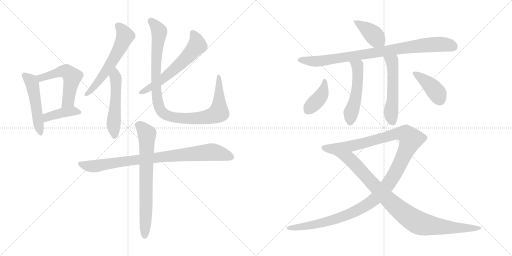
t = 0.00 s
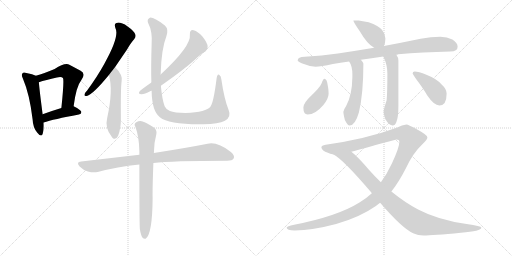
t = 2.66 s
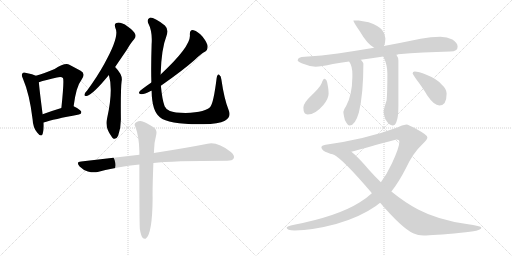
t = 5.31 s
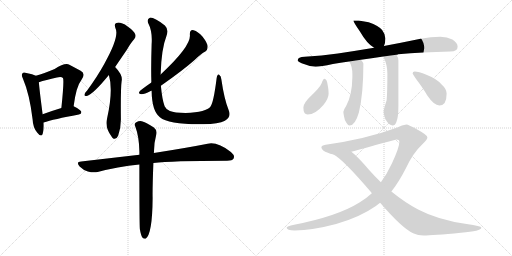
t = 7.97 s
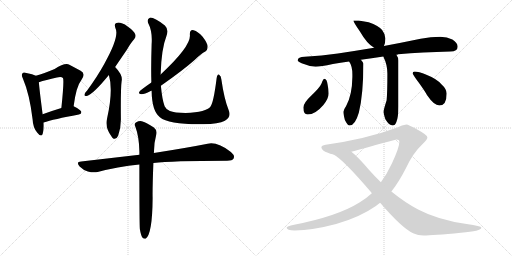
t = 10.62 s
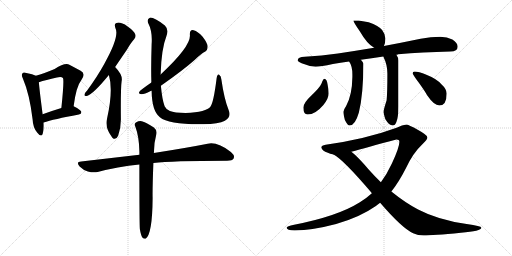
t = 13.28 s

The animated SVG that drew these frames (rendered in a browser with its animation timeline set to each time). Animation: 17 CSS @keyframes rules; one cycle of 13.28 s.

<svg version="1.1" viewBox="0 0 2048 1024" xmlns="http://www.w3.org/2000/svg">
  <g stroke="lightgray" stroke-dasharray="1,1" stroke-width="1" transform="scale(4, 4)">
    <line x1="0" y1="0" x2="256" y2="256"></line>
    <line x1="256" y1="0" x2="0" y2="256"></line>
    <line x1="128" y1="0" x2="128" y2="256"></line>
    <line x1="0" y1="128" x2="256" y2="128"></line>
    <line x1="256" y1="0" x2="512" y2="256"></line>
    <line x1="512" y1="0" x2="256" y2="256"></line>
    <line x1="384" y1="0" x2="384" y2="256"></line>
    <line x1="256" y1="128" x2="512" y2="128"></line>
  </g>
<g transform="scale(1, -1) translate(0, -850)">
   <style type="text/css">
    @keyframes keyframes0 {
      from {
       stroke: black;
       stroke-dashoffset: 500;
       stroke-width: 128;
       }
       62% {
       animation-timing-function: step-end;
       stroke: black;
       stroke-dashoffset: 0;
       stroke-width: 128;
       }
       to {
       stroke: black;
       stroke-width: 1024;
       }
       }
       #make-me-a-hanzi-animation-0 {
         animation: keyframes0 0.656901s both;
         animation-delay: 0.000000s;
         animation-timing-function: linear;
       }
    @keyframes keyframes1 {
      from {
       stroke: black;
       stroke-dashoffset: 533;
       stroke-width: 128;
       }
       63% {
       animation-timing-function: step-end;
       stroke: black;
       stroke-dashoffset: 0;
       stroke-width: 128;
       }
       to {
       stroke: black;
       stroke-width: 1024;
       }
       }
       #make-me-a-hanzi-animation-1 {
         animation: keyframes1 0.683757s both;
         animation-delay: 0.656901s;
         animation-timing-function: linear;
       }
    @keyframes keyframes2 {
      from {
       stroke: black;
       stroke-dashoffset: 407;
       stroke-width: 128;
       }
       57% {
       animation-timing-function: step-end;
       stroke: black;
       stroke-dashoffset: 0;
       stroke-width: 128;
       }
       to {
       stroke: black;
       stroke-width: 1024;
       }
       }
       #make-me-a-hanzi-animation-2 {
         animation: keyframes2 0.581217s both;
         animation-delay: 1.340658s;
         animation-timing-function: linear;
       }
    @keyframes keyframes3 {
      from {
       stroke: black;
       stroke-dashoffset: 588;
       stroke-width: 128;
       }
       66% {
       animation-timing-function: step-end;
       stroke: black;
       stroke-dashoffset: 0;
       stroke-width: 128;
       }
       to {
       stroke: black;
       stroke-width: 1024;
       }
       }
       #make-me-a-hanzi-animation-3 {
         animation: keyframes3 0.728516s both;
         animation-delay: 1.921875s;
         animation-timing-function: linear;
       }
    @keyframes keyframes4 {
      from {
       stroke: black;
       stroke-dashoffset: 521;
       stroke-width: 128;
       }
       63% {
       animation-timing-function: step-end;
       stroke: black;
       stroke-dashoffset: 0;
       stroke-width: 128;
       }
       to {
       stroke: black;
       stroke-width: 1024;
       }
       }
       #make-me-a-hanzi-animation-4 {
         animation: keyframes4 0.673991s both;
         animation-delay: 2.650391s;
         animation-timing-function: linear;
       }
    @keyframes keyframes5 {
      from {
       stroke: black;
       stroke-dashoffset: 602;
       stroke-width: 128;
       }
       66% {
       animation-timing-function: step-end;
       stroke: black;
       stroke-dashoffset: 0;
       stroke-width: 128;
       }
       to {
       stroke: black;
       stroke-width: 1024;
       }
       }
       #make-me-a-hanzi-animation-5 {
         animation: keyframes5 0.739909s both;
         animation-delay: 3.324382s;
         animation-timing-function: linear;
       }
    @keyframes keyframes6 {
      from {
       stroke: black;
       stroke-dashoffset: 1019;
       stroke-width: 128;
       }
       77% {
       animation-timing-function: step-end;
       stroke: black;
       stroke-dashoffset: 0;
       stroke-width: 128;
       }
       to {
       stroke: black;
       stroke-width: 1024;
       }
       }
       #make-me-a-hanzi-animation-6 {
         animation: keyframes6 1.079264s both;
         animation-delay: 4.064291s;
         animation-timing-function: linear;
       }
    @keyframes keyframes7 {
      from {
       stroke: black;
       stroke-dashoffset: 864;
       stroke-width: 128;
       }
       74% {
       animation-timing-function: step-end;
       stroke: black;
       stroke-dashoffset: 0;
       stroke-width: 128;
       }
       to {
       stroke: black;
       stroke-width: 1024;
       }
       }
       #make-me-a-hanzi-animation-7 {
         animation: keyframes7 0.953125s both;
         animation-delay: 5.143555s;
         animation-timing-function: linear;
       }
    @keyframes keyframes8 {
      from {
       stroke: black;
       stroke-dashoffset: 720;
       stroke-width: 128;
       }
       70% {
       animation-timing-function: step-end;
       stroke: black;
       stroke-dashoffset: 0;
       stroke-width: 128;
       }
       to {
       stroke: black;
       stroke-width: 1024;
       }
       }
       #make-me-a-hanzi-animation-8 {
         animation: keyframes8 0.835938s both;
         animation-delay: 6.096680s;
         animation-timing-function: linear;
       }
    @keyframes keyframes9 {
      from {
       stroke: black;
       stroke-dashoffset: 398;
       stroke-width: 128;
       }
       56% {
       animation-timing-function: step-end;
       stroke: black;
       stroke-dashoffset: 0;
       stroke-width: 128;
       }
       to {
       stroke: black;
       stroke-width: 1024;
       }
       }
       #make-me-a-hanzi-animation-9 {
         animation: keyframes9 0.573893s both;
         animation-delay: 6.932618s;
         animation-timing-function: linear;
       }
    @keyframes keyframes10 {
      from {
       stroke: black;
       stroke-dashoffset: 878;
       stroke-width: 128;
       }
       74% {
       animation-timing-function: step-end;
       stroke: black;
       stroke-dashoffset: 0;
       stroke-width: 128;
       }
       to {
       stroke: black;
       stroke-width: 1024;
       }
       }
       #make-me-a-hanzi-animation-10 {
         animation: keyframes10 0.964518s both;
         animation-delay: 7.506511s;
         animation-timing-function: linear;
       }
    @keyframes keyframes11 {
      from {
       stroke: black;
       stroke-dashoffset: 515;
       stroke-width: 128;
       }
       63% {
       animation-timing-function: step-end;
       stroke: black;
       stroke-dashoffset: 0;
       stroke-width: 128;
       }
       to {
       stroke: black;
       stroke-width: 1024;
       }
       }
       #make-me-a-hanzi-animation-11 {
         animation: keyframes11 0.669108s both;
         animation-delay: 8.471029s;
         animation-timing-function: linear;
       }
    @keyframes keyframes12 {
      from {
       stroke: black;
       stroke-dashoffset: 534;
       stroke-width: 128;
       }
       63% {
       animation-timing-function: step-end;
       stroke: black;
       stroke-dashoffset: 0;
       stroke-width: 128;
       }
       to {
       stroke: black;
       stroke-width: 1024;
       }
       }
       #make-me-a-hanzi-animation-12 {
         animation: keyframes12 0.684570s both;
         animation-delay: 9.140137s;
         animation-timing-function: linear;
       }
    @keyframes keyframes13 {
      from {
       stroke: black;
       stroke-dashoffset: 400;
       stroke-width: 128;
       }
       57% {
       animation-timing-function: step-end;
       stroke: black;
       stroke-dashoffset: 0;
       stroke-width: 128;
       }
       to {
       stroke: black;
       stroke-width: 1024;
       }
       }
       #make-me-a-hanzi-animation-13 {
         animation: keyframes13 0.575521s both;
         animation-delay: 9.824707s;
         animation-timing-function: linear;
       }
    @keyframes keyframes14 {
      from {
       stroke: black;
       stroke-dashoffset: 403;
       stroke-width: 128;
       }
       57% {
       animation-timing-function: step-end;
       stroke: black;
       stroke-dashoffset: 0;
       stroke-width: 128;
       }
       to {
       stroke: black;
       stroke-width: 1024;
       }
       }
       #make-me-a-hanzi-animation-14 {
         animation: keyframes14 0.577962s both;
         animation-delay: 10.400228s;
         animation-timing-function: linear;
       }
    @keyframes keyframes15 {
      from {
       stroke: black;
       stroke-dashoffset: 1274;
       stroke-width: 128;
       }
       81% {
       animation-timing-function: step-end;
       stroke: black;
       stroke-dashoffset: 0;
       stroke-width: 128;
       }
       to {
       stroke: black;
       stroke-width: 1024;
       }
       }
       #make-me-a-hanzi-animation-15 {
         animation: keyframes15 1.286784s both;
         animation-delay: 10.978190s;
         animation-timing-function: linear;
       }
    @keyframes keyframes16 {
      from {
       stroke: black;
       stroke-dashoffset: 937;
       stroke-width: 128;
       }
       75% {
       animation-timing-function: step-end;
       stroke: black;
       stroke-dashoffset: 0;
       stroke-width: 128;
       }
       to {
       stroke: black;
       stroke-width: 1024;
       }
       }
       #make-me-a-hanzi-animation-16 {
         animation: keyframes16 1.012533s both;
         animation-delay: 12.264974s;
         animation-timing-function: linear;
       }
</style>
<path d="M 143.5 547.5 Q 131.5 553.5 105.5 558.5 Q 93.5 562.5 90.5 557.5 Q 83.5 551.5 91.5 536.5 Q 118.5 473.5 130.5 372.5 Q 131.5 341.5 148.5 320.5 Q 164.5 299.5 170.5 314.5 Q 176.5 330.5 174.5 360.5 L 170.5 393.5 Q 157.5 493.5 155.5 521.5 C 153.5 543.5 153.5 543.5 143.5 547.5 Z" fill="lightgray"></path> 
<path d="M 294.5 425.5 Q 304.5 504.5 325.5 530.5 Q 344.5 555.5 322.5 567.5 L 277.5 591.5 Q 259.5 600.5 218.5 574.5 Q 175.5 556.5 143.5 547.5 C 114.5 539.5 126.5 512.5 155.5 521.5 Q 182.5 530.5 227.5 540.5 Q 246.5 544.5 251.5 538.5 Q 257.5 534.5 245.5 418.5 C 242.5 388.5 290.5 395.5 294.5 425.5 Z" fill="lightgray"></path> 
<path d="M 174.5 360.5 Q 213.5 373.5 315.5 392.5 Q 325.5 393.5 325.5 402.5 Q 325.5 409.5 294.5 425.5 C 284.5 430.5 274.5 427.5 245.5 418.5 Q 202.5 405.5 170.5 393.5 C 142.5 383.5 145.5 351.5 174.5 360.5 Z" fill="lightgray"></path> 
<path d="M 460.5 582.5 L 507.5 651.5 Q 523.5 679.5 536.5 693.5 Q 545.5 703.5 540.5 714.5 Q 536.5 726.5 510.5 744.5 Q 486.5 760.5 470.5 759.5 Q 454.5 758.5 461.5 738.5 Q 479.5 705.5 417.5 595.5 Q 389.5 544.5 348.5 488.5 Q 339.5 479.5 338.5 473.5 Q 335.5 463.5 347.5 466.5 Q 372.5 473.5 435.5 550.5 L 460.5 582.5 Z" fill="lightgray"></path> 
<path d="M 435.5 550.5 Q 453.5 489.5 428.5 377.5 Q 418.5 338.5 447.5 302.5 Q 447.5 301.5 449.5 299.5 Q 462.5 286.5 472.5 307.5 Q 484.5 340.5 483.5 377.5 Q 482.5 498.5 486.5 525.5 Q 492.5 549.5 460.5 582.5 C 440.5 604.5 427.5 579.5 435.5 550.5 Z" fill="lightgray"></path> 
<path d="M 643.5 507.5 Q 733.5 570.5 779.5 611.5 Q 803.5 635.5 821.5 644.5 Q 831.5 651.5 830.5 664.5 Q 830.5 677.5 810.5 703.5 Q 791.5 725.5 774.5 729.5 Q 758.5 732.5 759.5 711.5 Q 765.5 666.5 642.5 552.5 L 605.5 520.5 Q 560.5 489.5 557.5 483.5 Q 551.5 474.5 565.5 473.5 Q 575.5 472.5 602.5 486.5 Q 603.5 487.5 606.5 487.5 L 643.5 507.5 Z" fill="lightgray"></path> 
<path d="M 914.5 410.5 Q 896.5 455.5 885.5 532.5 Q 884.5 547.5 876.5 551.5 Q 869.5 555.5 866.5 537.5 Q 854.5 440.5 841.5 423.5 Q 826.5 402.5 742.5 398.5 Q 697.5 399.5 679.5 406.5 Q 663.5 413.5 658.5 425.5 Q 648.5 452.5 643.5 507.5 L 642.5 552.5 Q 645.5 655.5 665.5 705.5 Q 675.5 733.5 659.5 748.5 Q 613.5 782.5 599.5 779.5 Q 586.5 773.5 592.5 758.5 Q 610.5 724.5 606.5 673.5 Q 603.5 580.5 605.5 520.5 L 606.5 487.5 Q 607.5 406.5 639.5 381.5 Q 675.5 351.5 813.5 353.5 Q 874.5 354.5 899.5 367.5 Q 926.5 382.5 914.5 410.5 Z" fill="lightgray"></path> 
<path d="M 613.5 198.5 Q 686.5 207.5 908.5 207.5 Q 929.5 207.5 934.5 216.5 Q 940.5 228.5 923.5 242.5 Q 869.5 284.5 830.5 275.5 Q 749.5 259.5 615.5 238.5 L 557.5 231.5 L 324.5 204.5 Q 302.5 203.5 318.5 184.5 Q 333.5 169.5 351.5 164.5 Q 373.5 158.5 390.5 162.5 Q 469.5 183.5 557.5 192.5 L 613.5 198.5 Z" fill="lightgray"></path> 
<path d="M 559.5 -66.5 Q 563.5 -90.5 569.5 -99.5 Q 575.5 -106.5 582.5 -104.5 Q 609.5 -86.5 610.5 58.5 Q 609.5 91.5 613.5 198.5 L 615.5 238.5 Q 615.5 278.5 625.5 314.5 Q 628.5 330.5 615.5 340.5 Q 584.5 361.5 570.5 364.5 Q 558.5 368.5 543.5 360.5 Q 534.5 353.5 541.5 343.5 Q 556.5 303.5 557.5 244.5 L 557.5 231.5 L 557.5 192.5 Q 557.5 -51.5 559.5 -66.5 Z" fill="lightgray"></path> 
<path d="M 1434.5 768.0 L 1413.5 768.0 Q 1413.5 762.0 1438.5 726.0 Q 1468.5 674.0 1496.5 659.0 C 1522.5 644.0 1524.5 643.0 1535.5 666.0 Q 1541.5 676.0 1541.5 696.0 Q 1541.5 713.0 1528.5 730.0 Q 1515.5 747.0 1474.5 761.0 L 1434.5 768.0 Z" fill="lightgray"></path> 
<path d="M 1496.5 659.0 Q 1418.5 646.0 1351.5 636.0 Q 1287.5 627.0 1218.5 623.0 Q 1191.5 623.0 1190.5 608.0 Q 1191.5 603.0 1206.5 597.0 Q 1235.5 585.0 1262.5 583.0 Q 1282.5 583.0 1331.5 594.0 Q 1360.5 599.0 1396.5 604.0 L 1443.5 611.0 Q 1484.5 617.0 1533.5 624.0 L 1585.5 631.0 Q 1588.5 631.0 1592.5 633.0 Q 1688.5 641.0 1801.5 644.0 Q 1830.5 644.0 1830.5 663.0 Q 1830.5 679.0 1809.5 692.0 Q 1788.5 703.0 1761.5 703.0 Q 1723.5 703.0 1682.5 695.0 Q 1605.5 679.0 1535.5 666.0 L 1496.5 659.0 Z" fill="lightgray"></path> 
<path d="M 1396.5 604.0 Q 1409.5 586.0 1409.5 552.0 L 1409.5 542.0 Q 1408.5 469.0 1384.5 426.0 Q 1374.5 411.0 1373.5 403.0 Q 1373.5 393.0 1379.5 370.0 Q 1390.5 348.0 1398.5 348.0 Q 1420.5 348.0 1435.5 400.0 Q 1453.5 474.0 1453.5 596.0 Q 1451.5 602.0 1443.5 611.0 C 1424.5 634.0 1381.5 630.0 1396.5 604.0 Z" fill="lightgray"></path> 
<path d="M 1533.5 624.0 Q 1533.5 623.0 1534.5 621.0 Q 1549.5 591.0 1549.5 556.0 Q 1549.5 478.0 1546.5 449.0 Q 1534.5 412.0 1534.5 403.0 Q 1534.5 394.0 1541.5 373.0 Q 1556.5 348.0 1570.5 348.0 Q 1580.5 348.0 1585.5 362.0 Q 1593.5 380.0 1593.5 424.0 L 1593.5 608.0 Q 1593.5 620.0 1585.5 631.0 C 1570.5 657.0 1521.5 652.0 1533.5 624.0 Z" fill="lightgray"></path> 
<path d="M 1297.5 535.0 Q 1292.5 535.0 1286.5 517.0 Q 1279.5 500.0 1244.5 467.0 Q 1213.5 438.0 1213.5 420.0 Q 1213.5 392.0 1230.5 392.0 Q 1261.5 392.0 1293.5 430.0 Q 1314.5 456.0 1314.5 476.0 Q 1314.5 492.0 1310.5 511.0 Q 1307.5 535.0 1297.5 535.0 Z" fill="lightgray"></path> 
<path d="M 1658.5 564.0 Q 1650.5 564.0 1650.5 556.0 Q 1650.5 554.0 1666.5 531.0 Q 1694.5 494.0 1708.5 469.0 Q 1736.5 428.0 1757.5 428.0 Q 1786.5 428.0 1786.5 476.0 Q 1786.5 494.0 1765.5 513.0 Q 1746.5 535.0 1705.5 551.0 Q 1673.5 564.0 1658.5 564.0 Z" fill="lightgray"></path> 
<path d="M 1625.5 352.0 Q 1609.5 350.0 1586.5 339.0 Q 1464.5 294.0 1302.5 271.0 Q 1285.5 268.0 1285.5 260.0 Q 1287.5 247.0 1311.5 239.0 Q 1318.5 234.0 1334.5 232.0 L 1405.5 243.0 Q 1462.5 259.0 1585.5 292.0 Q 1597.5 292.0 1597.5 283.0 Q 1597.5 260.0 1567.5 196.0 Q 1547.5 153.0 1523.5 121.0 L 1487.5 77.0 Q 1464.5 56.0 1439.5 41.0 Q 1350.5 -15.0 1176.5 -49.0 Q 1146.5 -55.0 1146.5 -61.0 Q 1146.5 -71.0 1178.5 -72.0 Q 1250.5 -71.0 1344.5 -46.0 Q 1439.5 -19.0 1503.5 26.0 Q 1510.5 31.0 1520.5 39.0 L 1565.5 84.0 Q 1595.5 122.0 1622.5 175.0 Q 1651.5 238.0 1689.5 273.0 Q 1709.5 292.0 1709.5 300.0 Q 1709.5 310.0 1672.5 330.0 Q 1633.5 352.0 1625.5 352.0 Z" fill="lightgray"></path> 
<path d="M 1334.5 232.0 Q 1373.5 211.0 1484.5 81.0 Q 1485.5 80.0 1487.5 77.0 L 1520.5 39.0 Q 1608.5 -63.0 1652.5 -83.0 Q 1671.5 -92.0 1694.5 -92.0 Q 1730.5 -92.0 1843.5 -81.0 Q 1925.5 -74.0 1925.5 -61.0 Q 1925.5 -54.0 1866.5 -46.0 Q 1752.5 -30.0 1672.5 12.0 Q 1619.5 40.0 1565.5 84.0 L 1523.5 121.0 Q 1500.5 143.0 1476.5 170.0 Q 1430.5 224.0 1405.5 243.0 C 1382.5 263.0 1309.5 249.0 1334.5 232.0 Z" fill="lightgray"></path> 
      <clipPath id="make-me-a-hanzi-clip-0">
      <path d="M 143.5 547.5 Q 131.5 553.5 105.5 558.5 Q 93.5 562.5 90.5 557.5 Q 83.5 551.5 91.5 536.5 Q 118.5 473.5 130.5 372.5 Q 131.5 341.5 148.5 320.5 Q 164.5 299.5 170.5 314.5 Q 176.5 330.5 174.5 360.5 L 170.5 393.5 Q 157.5 493.5 155.5 521.5 C 153.5 543.5 153.5 543.5 143.5 547.5 Z" fill="lightgray"></path>
      </clipPath>
      <path clip-path="url(#make-me-a-hanzi-clip-0)" d="M 98.5 549.5 L 123.5 526.5 L 130.5 507.5 L 160.5 320.5 " fill="none" id="make-me-a-hanzi-animation-0" stroke-dasharray="372 744" stroke-linecap="round"></path>

      <clipPath id="make-me-a-hanzi-clip-1">
      <path d="M 294.5 425.5 Q 304.5 504.5 325.5 530.5 Q 344.5 555.5 322.5 567.5 L 277.5 591.5 Q 259.5 600.5 218.5 574.5 Q 175.5 556.5 143.5 547.5 C 114.5 539.5 126.5 512.5 155.5 521.5 Q 182.5 530.5 227.5 540.5 Q 246.5 544.5 251.5 538.5 Q 257.5 534.5 245.5 418.5 C 242.5 388.5 290.5 395.5 294.5 425.5 Z" fill="lightgray"></path>
      </clipPath>
      <path clip-path="url(#make-me-a-hanzi-clip-1)" d="M 151.5 543.5 L 163.5 538.5 L 237.5 563.5 L 265.5 564.5 L 289.5 543.5 L 272.5 446.5 L 249.5 431.5 " fill="none" id="make-me-a-hanzi-animation-1" stroke-dasharray="405 810" stroke-linecap="round"></path>

      <clipPath id="make-me-a-hanzi-clip-2">
      <path d="M 174.5 360.5 Q 213.5 373.5 315.5 392.5 Q 325.5 393.5 325.5 402.5 Q 325.5 409.5 294.5 425.5 C 284.5 430.5 274.5 427.5 245.5 418.5 Q 202.5 405.5 170.5 393.5 C 142.5 383.5 145.5 351.5 174.5 360.5 Z" fill="lightgray"></path>
      </clipPath>
      <path clip-path="url(#make-me-a-hanzi-clip-2)" d="M 177.5 366.5 L 188.5 382.5 L 226.5 394.5 L 295.5 407.5 L 316.5 401.5 " fill="none" id="make-me-a-hanzi-animation-2" stroke-dasharray="279 558" stroke-linecap="round"></path>

      <clipPath id="make-me-a-hanzi-clip-3">
      <path d="M 460.5 582.5 L 507.5 651.5 Q 523.5 679.5 536.5 693.5 Q 545.5 703.5 540.5 714.5 Q 536.5 726.5 510.5 744.5 Q 486.5 760.5 470.5 759.5 Q 454.5 758.5 461.5 738.5 Q 479.5 705.5 417.5 595.5 Q 389.5 544.5 348.5 488.5 Q 339.5 479.5 338.5 473.5 Q 335.5 463.5 347.5 466.5 Q 372.5 473.5 435.5 550.5 L 460.5 582.5 Z" fill="lightgray"></path>
      </clipPath>
      <path clip-path="url(#make-me-a-hanzi-clip-3)" d="M 470.5 746.5 L 482.5 738.5 L 500.5 706.5 L 486.5 672.5 L 402.5 534.5 L 346.5 474.5 " fill="none" id="make-me-a-hanzi-animation-3" stroke-dasharray="460 920" stroke-linecap="round"></path>

      <clipPath id="make-me-a-hanzi-clip-4">
      <path d="M 435.5 550.5 Q 453.5 489.5 428.5 377.5 Q 418.5 338.5 447.5 302.5 Q 447.5 301.5 449.5 299.5 Q 462.5 286.5 472.5 307.5 Q 484.5 340.5 483.5 377.5 Q 482.5 498.5 486.5 525.5 Q 492.5 549.5 460.5 582.5 C 440.5 604.5 427.5 579.5 435.5 550.5 Z" fill="lightgray"></path>
      </clipPath>
      <path clip-path="url(#make-me-a-hanzi-clip-4)" d="M 463.5 571.5 L 463.5 450.5 L 454.5 365.5 L 459.5 307.5 " fill="none" id="make-me-a-hanzi-animation-4" stroke-dasharray="393 786" stroke-linecap="round"></path>

      <clipPath id="make-me-a-hanzi-clip-5">
      <path d="M 643.5 507.5 Q 733.5 570.5 779.5 611.5 Q 803.5 635.5 821.5 644.5 Q 831.5 651.5 830.5 664.5 Q 830.5 677.5 810.5 703.5 Q 791.5 725.5 774.5 729.5 Q 758.5 732.5 759.5 711.5 Q 765.5 666.5 642.5 552.5 L 605.5 520.5 Q 560.5 489.5 557.5 483.5 Q 551.5 474.5 565.5 473.5 Q 575.5 472.5 602.5 486.5 Q 603.5 487.5 606.5 487.5 L 643.5 507.5 Z" fill="lightgray"></path>
      </clipPath>
      <path clip-path="url(#make-me-a-hanzi-clip-5)" d="M 771.5 716.5 L 785.5 691.5 L 788.5 668.5 L 764.5 639.5 L 656.5 538.5 L 564.5 481.5 " fill="none" id="make-me-a-hanzi-animation-5" stroke-dasharray="474 948" stroke-linecap="round"></path>

      <clipPath id="make-me-a-hanzi-clip-6">
      <path d="M 914.5 410.5 Q 896.5 455.5 885.5 532.5 Q 884.5 547.5 876.5 551.5 Q 869.5 555.5 866.5 537.5 Q 854.5 440.5 841.5 423.5 Q 826.5 402.5 742.5 398.5 Q 697.5 399.5 679.5 406.5 Q 663.5 413.5 658.5 425.5 Q 648.5 452.5 643.5 507.5 L 642.5 552.5 Q 645.5 655.5 665.5 705.5 Q 675.5 733.5 659.5 748.5 Q 613.5 782.5 599.5 779.5 Q 586.5 773.5 592.5 758.5 Q 610.5 724.5 606.5 673.5 Q 603.5 580.5 605.5 520.5 L 606.5 487.5 Q 607.5 406.5 639.5 381.5 Q 675.5 351.5 813.5 353.5 Q 874.5 354.5 899.5 367.5 Q 926.5 382.5 914.5 410.5 Z" fill="lightgray"></path>
      </clipPath>
      <path clip-path="url(#make-me-a-hanzi-clip-6)" d="M 602.5 768.5 L 623.5 746.5 L 637.5 720.5 L 624.5 612.5 L 625.5 477.5 L 636.5 423.5 L 649.5 400.5 L 685.5 382.5 L 743.5 375.5 L 822.5 380.5 L 864.5 394.5 L 875.5 402.5 L 875.5 544.5 " fill="none" id="make-me-a-hanzi-animation-6" stroke-dasharray="891 1782" stroke-linecap="round"></path>

      <clipPath id="make-me-a-hanzi-clip-7">
      <path d="M 613.5 198.5 Q 686.5 207.5 908.5 207.5 Q 929.5 207.5 934.5 216.5 Q 940.5 228.5 923.5 242.5 Q 869.5 284.5 830.5 275.5 Q 749.5 259.5 615.5 238.5 L 557.5 231.5 L 324.5 204.5 Q 302.5 203.5 318.5 184.5 Q 333.5 169.5 351.5 164.5 Q 373.5 158.5 390.5 162.5 Q 469.5 183.5 557.5 192.5 L 613.5 198.5 Z" fill="lightgray"></path>
      </clipPath>
      <path clip-path="url(#make-me-a-hanzi-clip-7)" d="M 321.5 194.5 L 373.5 185.5 L 551.5 212.5 L 840.5 242.5 L 887.5 235.5 L 922.5 222.5 " fill="none" id="make-me-a-hanzi-animation-7" stroke-dasharray="736 1472" stroke-linecap="round"></path>

      <clipPath id="make-me-a-hanzi-clip-8">
      <path d="M 559.5 -66.5 Q 563.5 -90.5 569.5 -99.5 Q 575.5 -106.5 582.5 -104.5 Q 609.5 -86.5 610.5 58.5 Q 609.5 91.5 613.5 198.5 L 615.5 238.5 Q 615.5 278.5 625.5 314.5 Q 628.5 330.5 615.5 340.5 Q 584.5 361.5 570.5 364.5 Q 558.5 368.5 543.5 360.5 Q 534.5 353.5 541.5 343.5 Q 556.5 303.5 557.5 244.5 L 557.5 231.5 L 557.5 192.5 Q 557.5 -51.5 559.5 -66.5 Z" fill="lightgray"></path>
      </clipPath>
      <path clip-path="url(#make-me-a-hanzi-clip-8)" d="M 549.5 351.5 L 567.5 341.5 L 587.5 315.5 L 578.5 -95.5 " fill="none" id="make-me-a-hanzi-animation-8" stroke-dasharray="592 1184" stroke-linecap="round"></path>

      <clipPath id="make-me-a-hanzi-clip-9">
      <path d="M 1434.5 768.0 L 1413.5 768.0 Q 1413.5 762.0 1438.5 726.0 Q 1468.5 674.0 1496.5 659.0 C 1522.5 644.0 1524.5 643.0 1535.5 666.0 Q 1541.5 676.0 1541.5 696.0 Q 1541.5 713.0 1528.5 730.0 Q 1515.5 747.0 1474.5 761.0 L 1434.5 768.0 Z" fill="lightgray"></path>
      </clipPath>
      <path clip-path="url(#make-me-a-hanzi-clip-9)" d="M 1418.5 767.0 L 1485.5 719.0 L 1526.5 676.0 " fill="none" id="make-me-a-hanzi-animation-9" stroke-dasharray="270 540" stroke-linecap="round"></path>

      <clipPath id="make-me-a-hanzi-clip-10">
      <path d="M 1496.5 659.0 Q 1418.5 646.0 1351.5 636.0 Q 1287.5 627.0 1218.5 623.0 Q 1191.5 623.0 1190.5 608.0 Q 1191.5 603.0 1206.5 597.0 Q 1235.5 585.0 1262.5 583.0 Q 1282.5 583.0 1331.5 594.0 Q 1360.5 599.0 1396.5 604.0 L 1443.5 611.0 Q 1484.5 617.0 1533.5 624.0 L 1585.5 631.0 Q 1588.5 631.0 1592.5 633.0 Q 1688.5 641.0 1801.5 644.0 Q 1830.5 644.0 1830.5 663.0 Q 1830.5 679.0 1809.5 692.0 Q 1788.5 703.0 1761.5 703.0 Q 1723.5 703.0 1682.5 695.0 Q 1605.5 679.0 1535.5 666.0 L 1496.5 659.0 Z" fill="lightgray"></path>
      </clipPath>
      <path clip-path="url(#make-me-a-hanzi-clip-10)" d="M 1198.5 611.0 L 1258.5 605.0 L 1301.5 608.0 L 1725.5 672.0 L 1784.5 672.0 L 1813.5 662.0 " fill="none" id="make-me-a-hanzi-animation-10" stroke-dasharray="750 1500" stroke-linecap="round"></path>

      <clipPath id="make-me-a-hanzi-clip-11">
      <path d="M 1396.5 604.0 Q 1409.5 586.0 1409.5 552.0 L 1409.5 542.0 Q 1408.5 469.0 1384.5 426.0 Q 1374.5 411.0 1373.5 403.0 Q 1373.5 393.0 1379.5 370.0 Q 1390.5 348.0 1398.5 348.0 Q 1420.5 348.0 1435.5 400.0 Q 1453.5 474.0 1453.5 596.0 Q 1451.5 602.0 1443.5 611.0 C 1424.5 634.0 1381.5 630.0 1396.5 604.0 Z" fill="lightgray"></path>
      </clipPath>
      <path clip-path="url(#make-me-a-hanzi-clip-11)" d="M 1404.5 602.0 L 1430.5 585.0 L 1432.5 552.0 L 1423.5 460.0 L 1405.5 405.0 L 1400.5 361.0 " fill="none" id="make-me-a-hanzi-animation-11" stroke-dasharray="387 774" stroke-linecap="round"></path>

      <clipPath id="make-me-a-hanzi-clip-12">
      <path d="M 1533.5 624.0 Q 1533.5 623.0 1534.5 621.0 Q 1549.5 591.0 1549.5 556.0 Q 1549.5 478.0 1546.5 449.0 Q 1534.5 412.0 1534.5 403.0 Q 1534.5 394.0 1541.5 373.0 Q 1556.5 348.0 1570.5 348.0 Q 1580.5 348.0 1585.5 362.0 Q 1593.5 380.0 1593.5 424.0 L 1593.5 608.0 Q 1593.5 620.0 1585.5 631.0 C 1570.5 657.0 1521.5 652.0 1533.5 624.0 Z" fill="lightgray"></path>
      </clipPath>
      <path clip-path="url(#make-me-a-hanzi-clip-12)" d="M 1540.5 625.0 L 1542.5 617.0 L 1569.5 600.0 L 1570.5 447.0 L 1563.5 389.0 L 1569.5 363.0 " fill="none" id="make-me-a-hanzi-animation-12" stroke-dasharray="406 812" stroke-linecap="round"></path>

      <clipPath id="make-me-a-hanzi-clip-13">
      <path d="M 1297.5 535.0 Q 1292.5 535.0 1286.5 517.0 Q 1279.5 500.0 1244.5 467.0 Q 1213.5 438.0 1213.5 420.0 Q 1213.5 392.0 1230.5 392.0 Q 1261.5 392.0 1293.5 430.0 Q 1314.5 456.0 1314.5 476.0 Q 1314.5 492.0 1310.5 511.0 Q 1307.5 535.0 1297.5 535.0 Z" fill="lightgray"></path>
      </clipPath>
      <path clip-path="url(#make-me-a-hanzi-clip-13)" d="M 1298.5 528.0 L 1288.5 474.0 L 1230.5 407.0 " fill="none" id="make-me-a-hanzi-animation-13" stroke-dasharray="272 544" stroke-linecap="round"></path>

      <clipPath id="make-me-a-hanzi-clip-14">
      <path d="M 1658.5 564.0 Q 1650.5 564.0 1650.5 556.0 Q 1650.5 554.0 1666.5 531.0 Q 1694.5 494.0 1708.5 469.0 Q 1736.5 428.0 1757.5 428.0 Q 1786.5 428.0 1786.5 476.0 Q 1786.5 494.0 1765.5 513.0 Q 1746.5 535.0 1705.5 551.0 Q 1673.5 564.0 1658.5 564.0 Z" fill="lightgray"></path>
      </clipPath>
      <path clip-path="url(#make-me-a-hanzi-clip-14)" d="M 1658.5 556.0 L 1723.5 507.0 L 1749.5 475.0 L 1758.5 452.0 " fill="none" id="make-me-a-hanzi-animation-14" stroke-dasharray="275 550" stroke-linecap="round"></path>

      <clipPath id="make-me-a-hanzi-clip-15">
      <path d="M 1625.5 352.0 Q 1609.5 350.0 1586.5 339.0 Q 1464.5 294.0 1302.5 271.0 Q 1285.5 268.0 1285.5 260.0 Q 1287.5 247.0 1311.5 239.0 Q 1318.5 234.0 1334.5 232.0 L 1405.5 243.0 Q 1462.5 259.0 1585.5 292.0 Q 1597.5 292.0 1597.5 283.0 Q 1597.5 260.0 1567.5 196.0 Q 1547.5 153.0 1523.5 121.0 L 1487.5 77.0 Q 1464.5 56.0 1439.5 41.0 Q 1350.5 -15.0 1176.5 -49.0 Q 1146.5 -55.0 1146.5 -61.0 Q 1146.5 -71.0 1178.5 -72.0 Q 1250.5 -71.0 1344.5 -46.0 Q 1439.5 -19.0 1503.5 26.0 Q 1510.5 31.0 1520.5 39.0 L 1565.5 84.0 Q 1595.5 122.0 1622.5 175.0 Q 1651.5 238.0 1689.5 273.0 Q 1709.5 292.0 1709.5 300.0 Q 1709.5 310.0 1672.5 330.0 Q 1633.5 352.0 1625.5 352.0 Z" fill="lightgray"></path>
      </clipPath>
      <path clip-path="url(#make-me-a-hanzi-clip-15)" d="M 1294.5 259.0 L 1338.5 254.0 L 1415.5 268.0 L 1587.5 315.0 L 1623.5 312.0 L 1643.5 293.0 L 1571.5 141.0 L 1519.5 74.0 L 1483.5 42.0 L 1422.5 5.0 L 1363.5 -20.0 L 1253.5 -50.0 L 1151.5 -62.0 " fill="none" id="make-me-a-hanzi-animation-15" stroke-dasharray="1146 2292" stroke-linecap="round"></path>

      <clipPath id="make-me-a-hanzi-clip-16">
      <path d="M 1334.5 232.0 Q 1373.5 211.0 1484.5 81.0 Q 1485.5 80.0 1487.5 77.0 L 1520.5 39.0 Q 1608.5 -63.0 1652.5 -83.0 Q 1671.5 -92.0 1694.5 -92.0 Q 1730.5 -92.0 1843.5 -81.0 Q 1925.5 -74.0 1925.5 -61.0 Q 1925.5 -54.0 1866.5 -46.0 Q 1752.5 -30.0 1672.5 12.0 Q 1619.5 40.0 1565.5 84.0 L 1523.5 121.0 Q 1500.5 143.0 1476.5 170.0 Q 1430.5 224.0 1405.5 243.0 C 1382.5 263.0 1309.5 249.0 1334.5 232.0 Z" fill="lightgray"></path>
      </clipPath>
      <path clip-path="url(#make-me-a-hanzi-clip-16)" d="M 1345.5 229.0 L 1399.5 213.0 L 1551.5 52.0 L 1665.5 -37.0 L 1690.5 -47.0 L 1789.5 -60.0 L 1921.5 -61.0 " fill="none" id="make-me-a-hanzi-animation-16" stroke-dasharray="809 1618" stroke-linecap="round"></path>

</g>
</svg>
